Photos from the image-classification dataset "dataset" in the GitHub repository EnzoCorainiBarbieri/Trabalho_IA_EPI. Its 5 classes are: capacete, colete de segurança, luvas de proteção, sem epi, óculos de proteção.

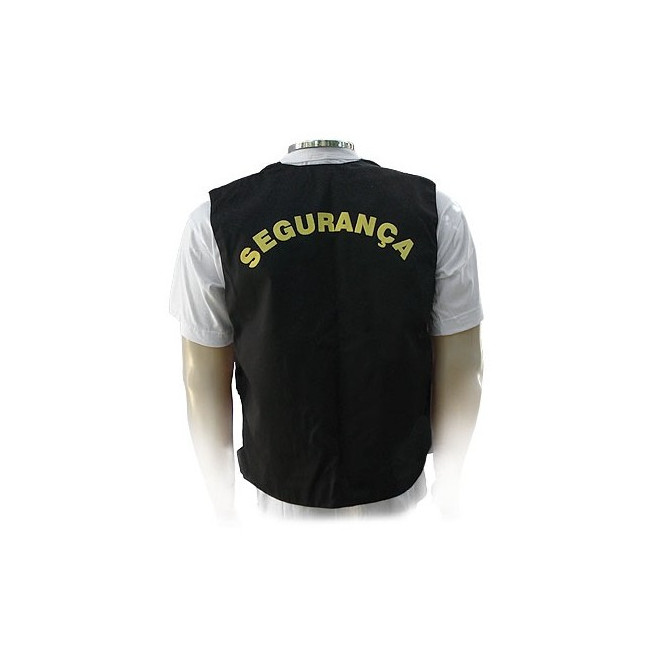
Label: colete de segurança

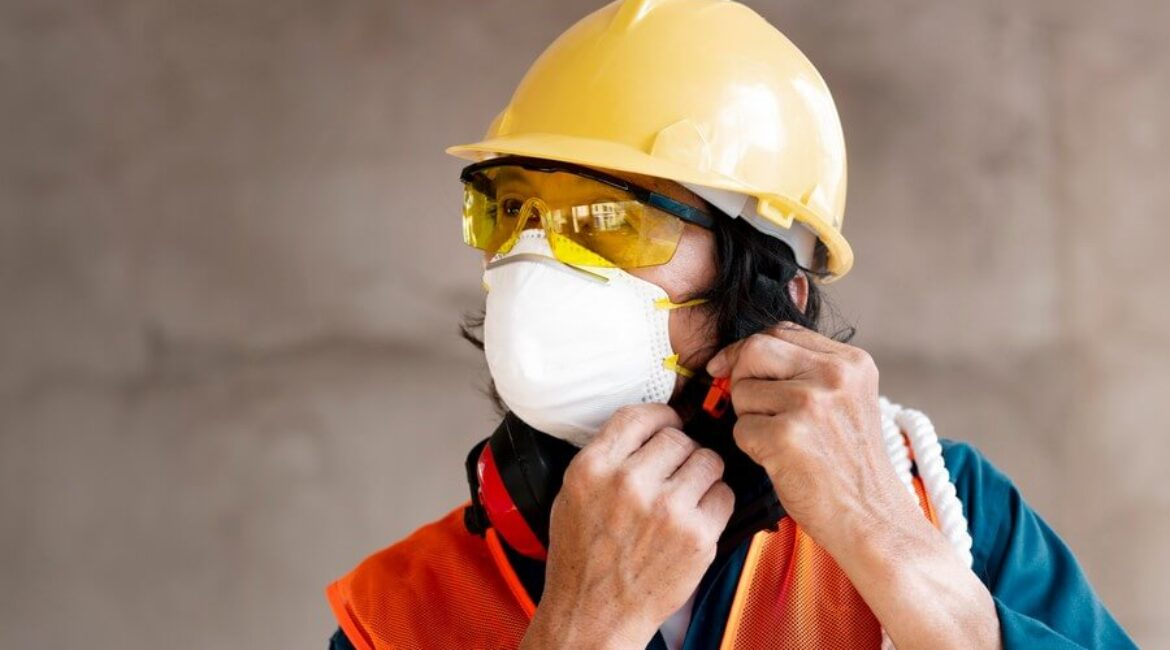
Label: sem epi

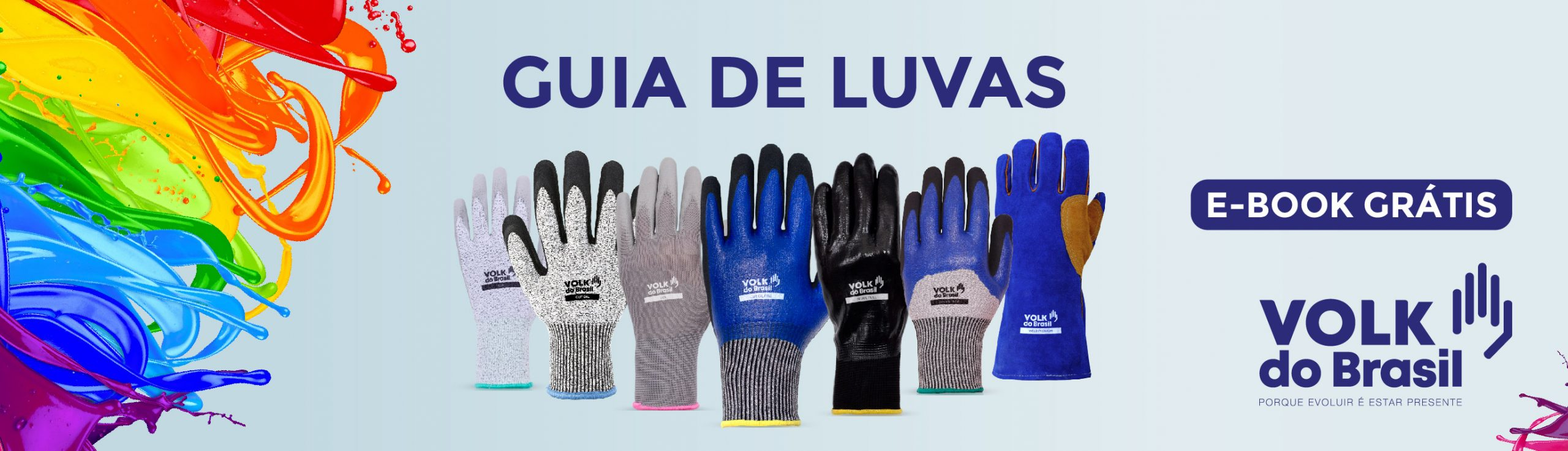
Label: luvas de proteção

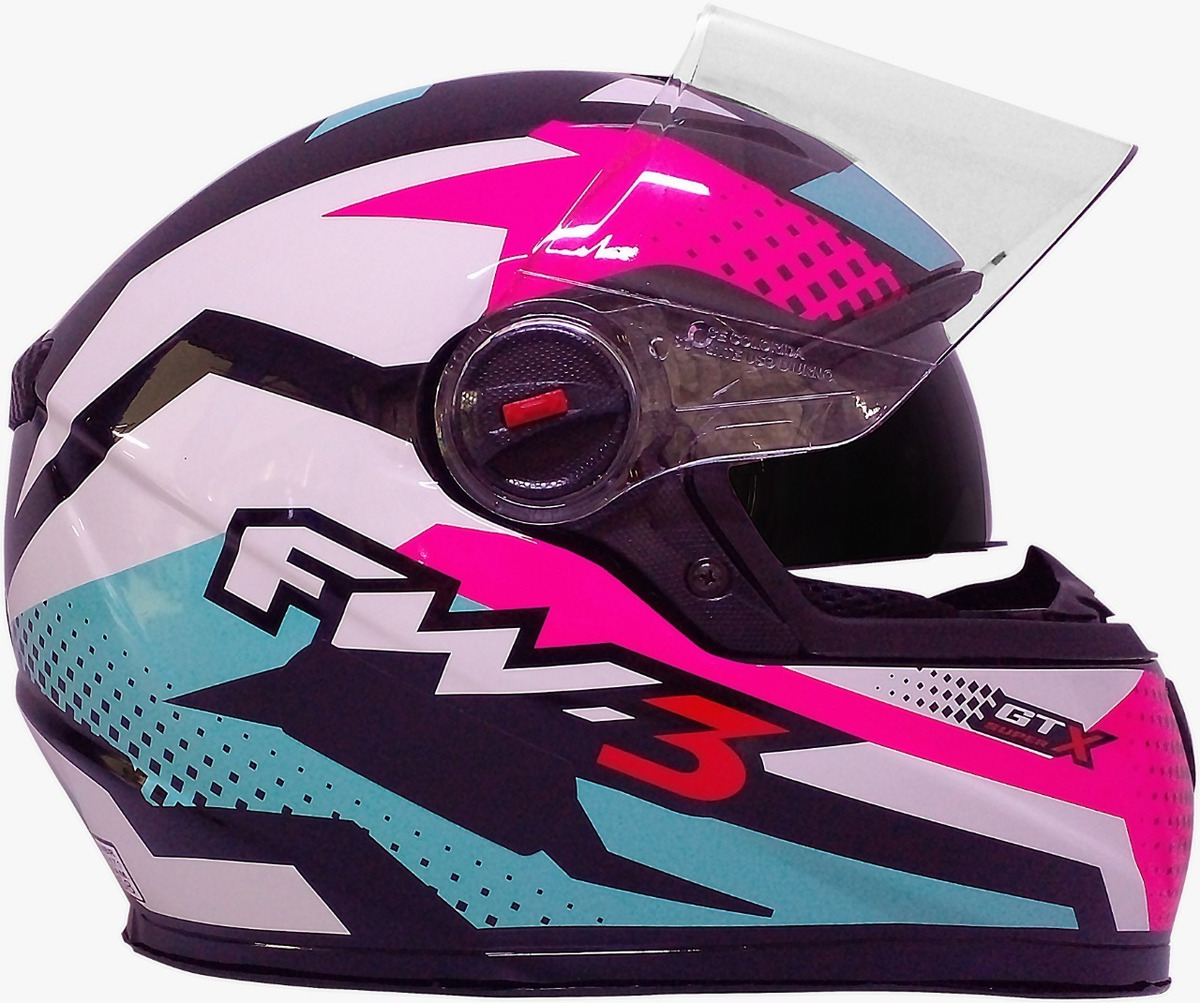
Label: capacete

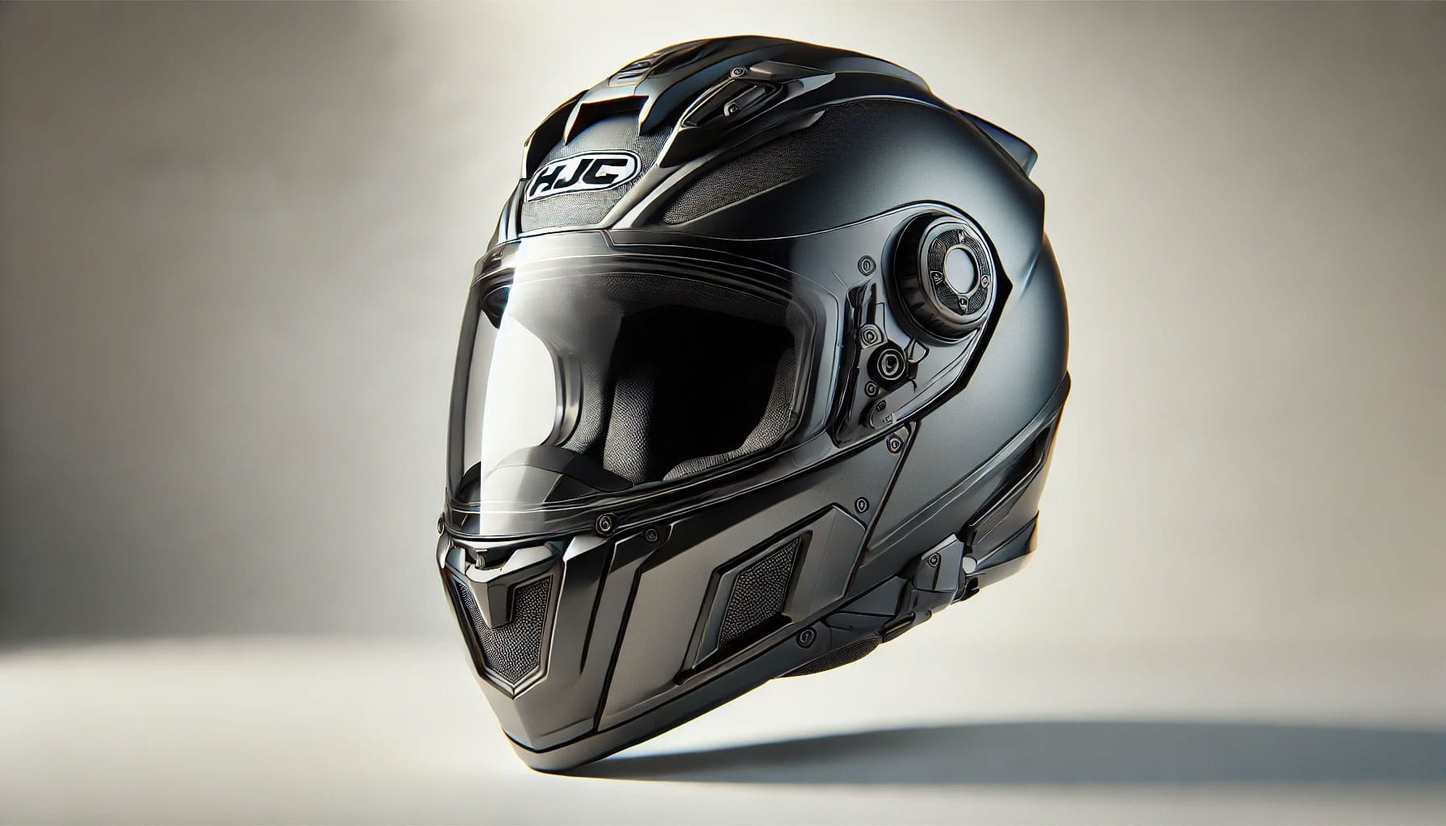
Label: capacete

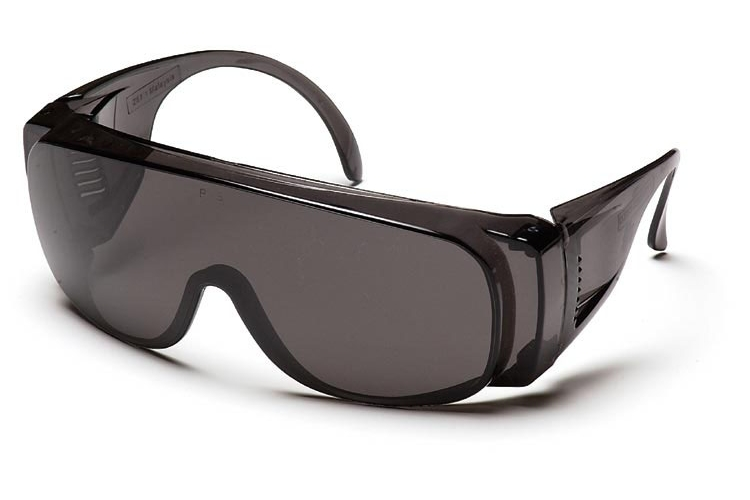
Label: óculos de proteção
